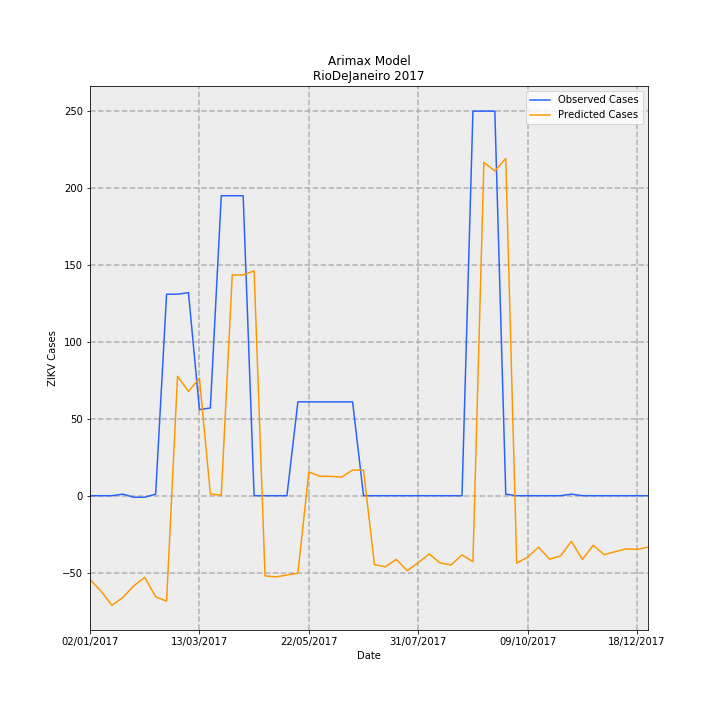

The file beside this chart, header and first rows:
Date, predictions_incidence, observed_incidence, Predicted Cases, Observed Cases, error
02/01/2017, -0.3258, 0.0, -54.47, 0.0, 54.47
09/01/2017, -0.3705, 0.0, -61.95, 0.0, 61.95
16/01/2017, -0.4261, 0.0, -71.23, 0.0, 71.23
23/01/2017, -0.3959, 0.005981, -66.2, 1.0, 67.2
30/01/2017, -0.3507, -0.005981, -58.63, -1.0, 57.63
06/02/2017, -0.3176, -0.005981, -53.1, -1.0, 52.1
13/02/2017, -0.3927, 0.005981, -65.66, 1.0, 66.66
20/02/2017, -0.41, 0.7835, -68.54, 131.0, 199.5
27/02/2017, 0.4642, 0.7835, 77.62, 131.0, 53.38
06/03/2017, 0.4057, 0.7895, 67.82, 132.0, 64.18
13/03/2017, 0.4569, 0.3349, 76.38, 56.0, -20.38
20/03/2017, 0.007255, 0.3409, 1.213, 57.0, 55.79
27/03/2017, 0.001868, 1.166, 0.3122, 195.0, 194.7
03/04/2017, 0.858, 1.166, 143.4, 195.0, 51.55
10/04/2017, 0.8586, 1.166, 143.5, 195.0, 51.45
17/04/2017, 0.8744, 0.0, 146.2, 0.0, -146.2
24/04/2017, -0.312, 0.0, -52.16, 0.0, 52.16
01/05/2017, -0.3157, 0.0, -52.79, 0.0, 52.79
08/05/2017, -0.3084, 0.0, -51.56, 0.0, 51.56
15/05/2017, -0.3012, 0.3649, -50.35, 61.0, 111.4
22/05/2017, 0.09253, 0.3649, 15.47, 61.0, 45.53
29/05/2017, 0.07548, 0.3649, 12.62, 61.0, 48.38
05/06/2017, 0.07528, 0.3649, 12.59, 61.0, 48.41
12/06/2017, 0.07225, 0.3649, 12.08, 61.0, 48.92
19/06/2017, 0.09978, 0.3649, 16.68, 61.0, 44.32
26/06/2017, 0.09911, 0.0, 16.57, 0.0, -16.57
03/07/2017, -0.2684, 0.0, -44.88, 0.0, 44.88
10/07/2017, -0.2761, 0.0, -46.16, 0.0, 46.16
17/07/2017, -0.2476, 0.0, -41.39, 0.0, 41.39
24/07/2017, -0.2917, 0.0, -48.77, 0.0, 48.77
31/07/2017, -0.2603, 0.0, -43.52, 0.0, 43.52
07/08/2017, -0.2266, 0.0, -37.88, 0.0, 37.88
14/08/2017, -0.2613, 0.0, -43.69, 0.0, 43.69
21/08/2017, -0.2693, 0.0, -45.03, 0.0, 45.03
28/08/2017, -0.23, 0.0, -38.46, 0.0, 38.46
04/09/2017, -0.2565, 1.495, -42.89, 250.0, 292.9
11/09/2017, 1.296, 1.495, 216.8, 250.0, 33.24
18/09/2017, 1.263, 1.495, 211.1, 250.0, 38.9
25/09/2017, 1.311, 0.005981, 219.2, 1.0, -218.2
02/10/2017, -0.2623, 0.0, -43.85, 0.0, 43.85
09/10/2017, -0.2389, 0.0, -39.95, 0.0, 39.95
16/10/2017, -0.2002, 0.0, -33.47, 0.0, 33.47
23/10/2017, -0.2467, 0.0, -41.24, 0.0, 41.24
30/10/2017, -0.2343, 0.0, -39.18, 0.0, 39.18
06/11/2017, -0.1777, 0.005981, -29.7, 1.0, 30.7
13/11/2017, -0.2476, 0.0, -41.39, 0.0, 41.39
20/11/2017, -0.1926, 0.0, -32.21, 0.0, 32.21
27/11/2017, -0.2296, 0.0, -38.38, 0.0, 38.38
04/12/2017, -0.2175, 0.0, -36.37, 0.0, 36.37
11/12/2017, -0.207, 0.0, -34.61, 0.0, 34.61
18/12/2017, -0.2091, 0.0, -34.96, 0.0, 34.96
25/12/2017, -0.2001, 0.0, -33.46, 0.0, 33.46
